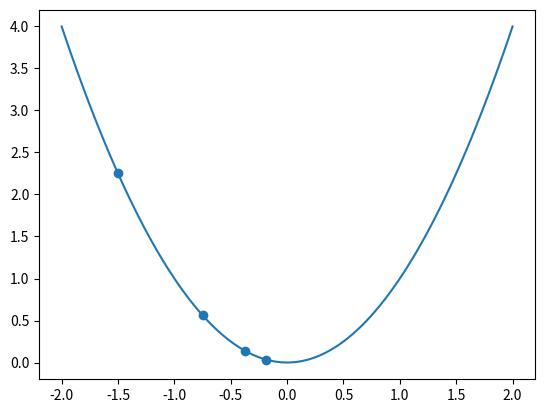

The script that saved this image:
import numpy as np
import matplotlib.pyplot as plt

def f(w):
    return w ** 2

x, y = [], []
eta, epsilon = 0.1, 0.01
w = -1.5
while abs(f(w)) > epsilon:
    x.append(w)
    y.append(f(w))
    w = w - f(w) / (2 * w)

W = np.linspace(-2, 2, 100).reshape(100, 1)
u = f(W)
plt.plot(W, u)
plt.scatter(x, y)
plt.show()

'''
eta, epsilon = 0.1, 0.01
w = 0
while abs(2 * (w - 1)) > epsilon:
    w = w - eta * 2 * (w - 1)
print(w)
'''
    
    









